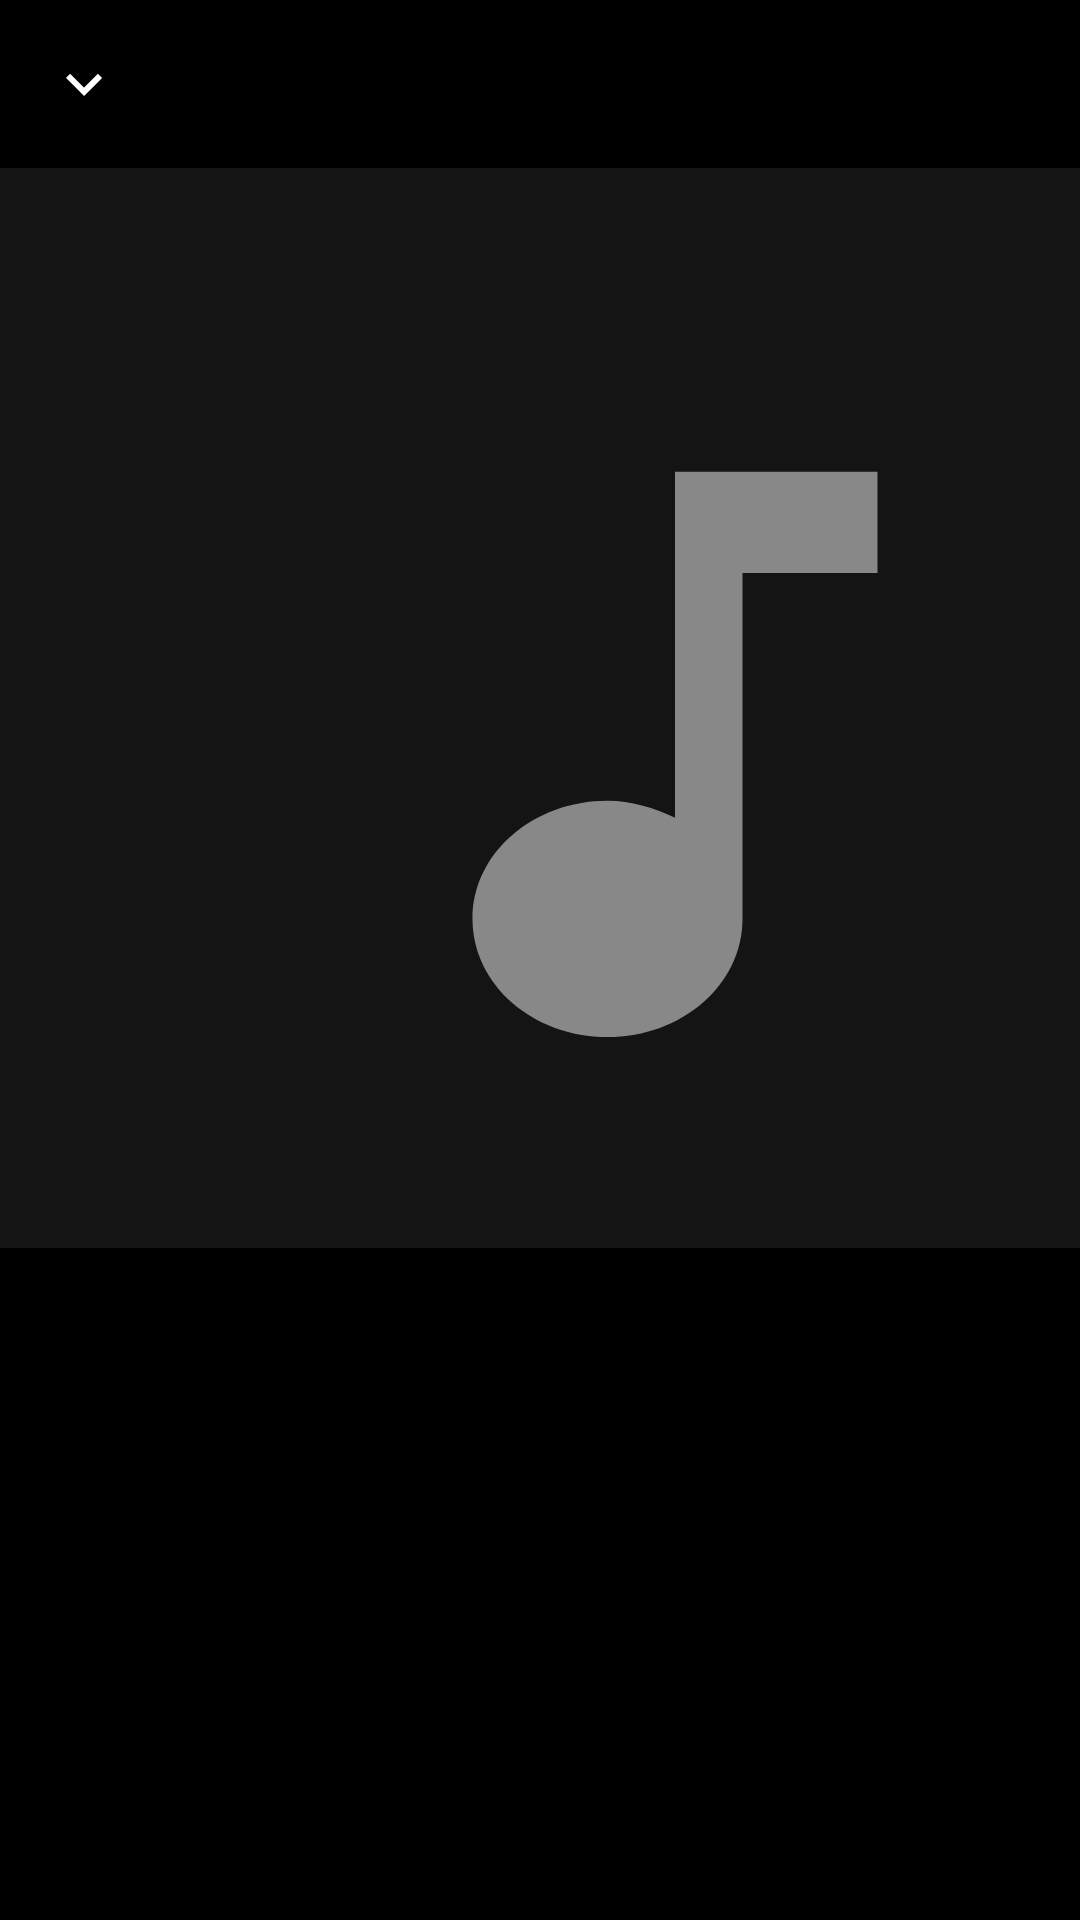

Android layout source for this screen:
<!-- AndroidManifest.xml: application theme Theme.BionicMusic -->
<!-- res/layout/fragment_album.xml -->
<?xml version="1.0" encoding="utf-8"?>
<LinearLayout xmlns:android="http://schemas.android.com/apk/res/android"
    xmlns:app="http://schemas.android.com/apk/res-auto"
    android:layout_width="match_parent"
    android:layout_height="match_parent"
    android:background="@color/vantablack"
    android:orientation="vertical">

    <androidx.appcompat.widget.Toolbar
        android:id="@+id/album_toolbar"
        android:layout_width="match_parent"
        android:layout_height="@dimen/app_bar_height"
        android:background="@color/vantablack"
        app:navigationIcon="@drawable/ic_chevron_down" />

    <androidx.core.widget.NestedScrollView
        android:layout_width="match_parent"
        android:layout_height="0dp"
        android:layout_weight="1"
        android:scrollbars="none">

        <LinearLayout
            android:layout_width="match_parent"
            android:layout_height="wrap_content"
            android:orientation="vertical">

            <ImageView
                android:id="@+id/album_art"
                android:layout_width="match_parent"
                android:layout_height="wrap_content"
                android:adjustViewBounds="true"
                android:contentDescription="@string/cd_album_art"
                android:scaleType="centerCrop"
                android:src="@drawable/ic_album_placeholder" />

            <TextView
                android:id="@+id/album_title"
                android:layout_width="match_parent"
                android:layout_height="wrap_content"
                android:layout_marginStart="@dimen/spacing_md"
                android:layout_marginTop="@dimen/spacing_md"
                android:layout_marginEnd="@dimen/spacing_md"
                android:ellipsize="end"
                android:fontFamily="sans-serif-medium"
                android:maxLines="2"
                android:textAllCaps="true"
                android:textColor="@color/text_primary"
                android:textSize="22sp"
                android:textStyle="bold" />

            <TextView
                android:id="@+id/album_info"
                style="@style/TextSubtitle"
                android:layout_width="match_parent"
                android:layout_height="wrap_content"
                android:layout_marginStart="@dimen/spacing_md"
                android:layout_marginTop="@dimen/spacing_xs"
                android:layout_marginEnd="@dimen/spacing_md"
                android:layout_marginBottom="@dimen/spacing_md" />

            <androidx.recyclerview.widget.RecyclerView
                android:id="@+id/recycler_album_songs"
                android:layout_width="match_parent"
                android:layout_height="wrap_content"
                android:nestedScrollingEnabled="false"
                android:paddingBottom="@dimen/mini_player_height" />
        </LinearLayout>
    </androidx.core.widget.NestedScrollView>
</LinearLayout>
<!-- resources referenced by this layout -->
<resources>
  <color name="text_primary">#FFFFFF</color>
  <color name="vantablack">#000000</color>
  <dimen name="app_bar_height">56dp</dimen>
  <dimen name="mini_player_height">64dp</dimen>
  <dimen name="spacing_md">16dp</dimen>
  <dimen name="spacing_xs">4dp</dimen>
  <!-- drawable ic_album_placeholder (drawable) -->
  <?xml version="1.0" encoding="utf-8"?>
  <vector xmlns:android="http://schemas.android.com/apk/res/android"
      android:width="64dp" android:height="64dp"
      android:viewportWidth="64" android:viewportHeight="64">
      <path android:fillColor="#141414" android:pathData="M0,0h64v64h-64z" />
      <path android:fillColor="#888888" android:pathData="M40,18 L40,38.5 C38.7,37.9 37.4,37.5 36,37.5 C31.6,37.5 28,40.6 28,44.5 C28,48.4 31.6,51.5 36,51.5 C40.4,51.5 44,48.4 44,44.5 L44,24 L52,24 L52,18 Z" />
  </vector>
  <!-- drawable ic_chevron_down (drawable) -->
  <?xml version="1.0" encoding="utf-8"?>
  <vector xmlns:android="http://schemas.android.com/apk/res/android"
      android:width="24dp" android:height="24dp"
      android:viewportWidth="24" android:viewportHeight="24"
      android:tint="#FFFFFF">
      <path android:fillColor="#FFFFFF" android:pathData="M7.41,8.59L12,13.17l4.59,-4.58L18,10l-6,6 -6,-6 1.41,-1.41z" />
  </vector>
  <string name="cd_album_art">Carátula</string>
  <style name="TextSubtitle">
          <item name="android:textColor">@color/text_secondary</item>
          <item name="android:textSize">@dimen/text_subtitle</item>
          <item name="android:fontFamily">sans-serif-medium</item>
      </style>
  <style name="Theme.BionicMusic" parent="Theme.Material3.Dark.NoActionBar">
          <item name="colorPrimary">@color/white</item>
          <item name="colorOnPrimary">@color/vantablack</item>
          <item name="colorSecondary">@color/text_secondary</item>
          <item name="android:colorBackground">@color/vantablack</item>
          <item name="colorSurface">@color/vantablack</item>
          <item name="colorOnSurface">@color/white</item>
          <item name="android:windowBackground">@color/vantablack</item>
          <item name="android:statusBarColor">@color/vantablack</item>
          <item name="android:navigationBarColor">@color/vantablack</item>
          <item name="android:windowLightStatusBar">false</item>
          <item name="android:fontFamily">sans-serif-medium</item>
          <item name="fontFamily">sans-serif-medium</item>
          
          <item name="shapeAppearanceSmallComponent">@style/ShapeAppearance.Bionic.Square</item>
          <item name="shapeAppearanceMediumComponent">@style/ShapeAppearance.Bionic.Square</item>
          <item name="shapeAppearanceLargeComponent">@style/ShapeAppearance.Bionic.Square</item>
      </style>
  <color name="text_secondary">#888888</color>
  <dimen name="text_subtitle">16sp</dimen>
  <color name="white">#FFFFFF</color>
  <style name="ShapeAppearance.Bionic.Square" parent="">
          <item name="cornerFamily">cut</item>
          <item name="cornerSize">0dp</item>
      </style>
</resources>
